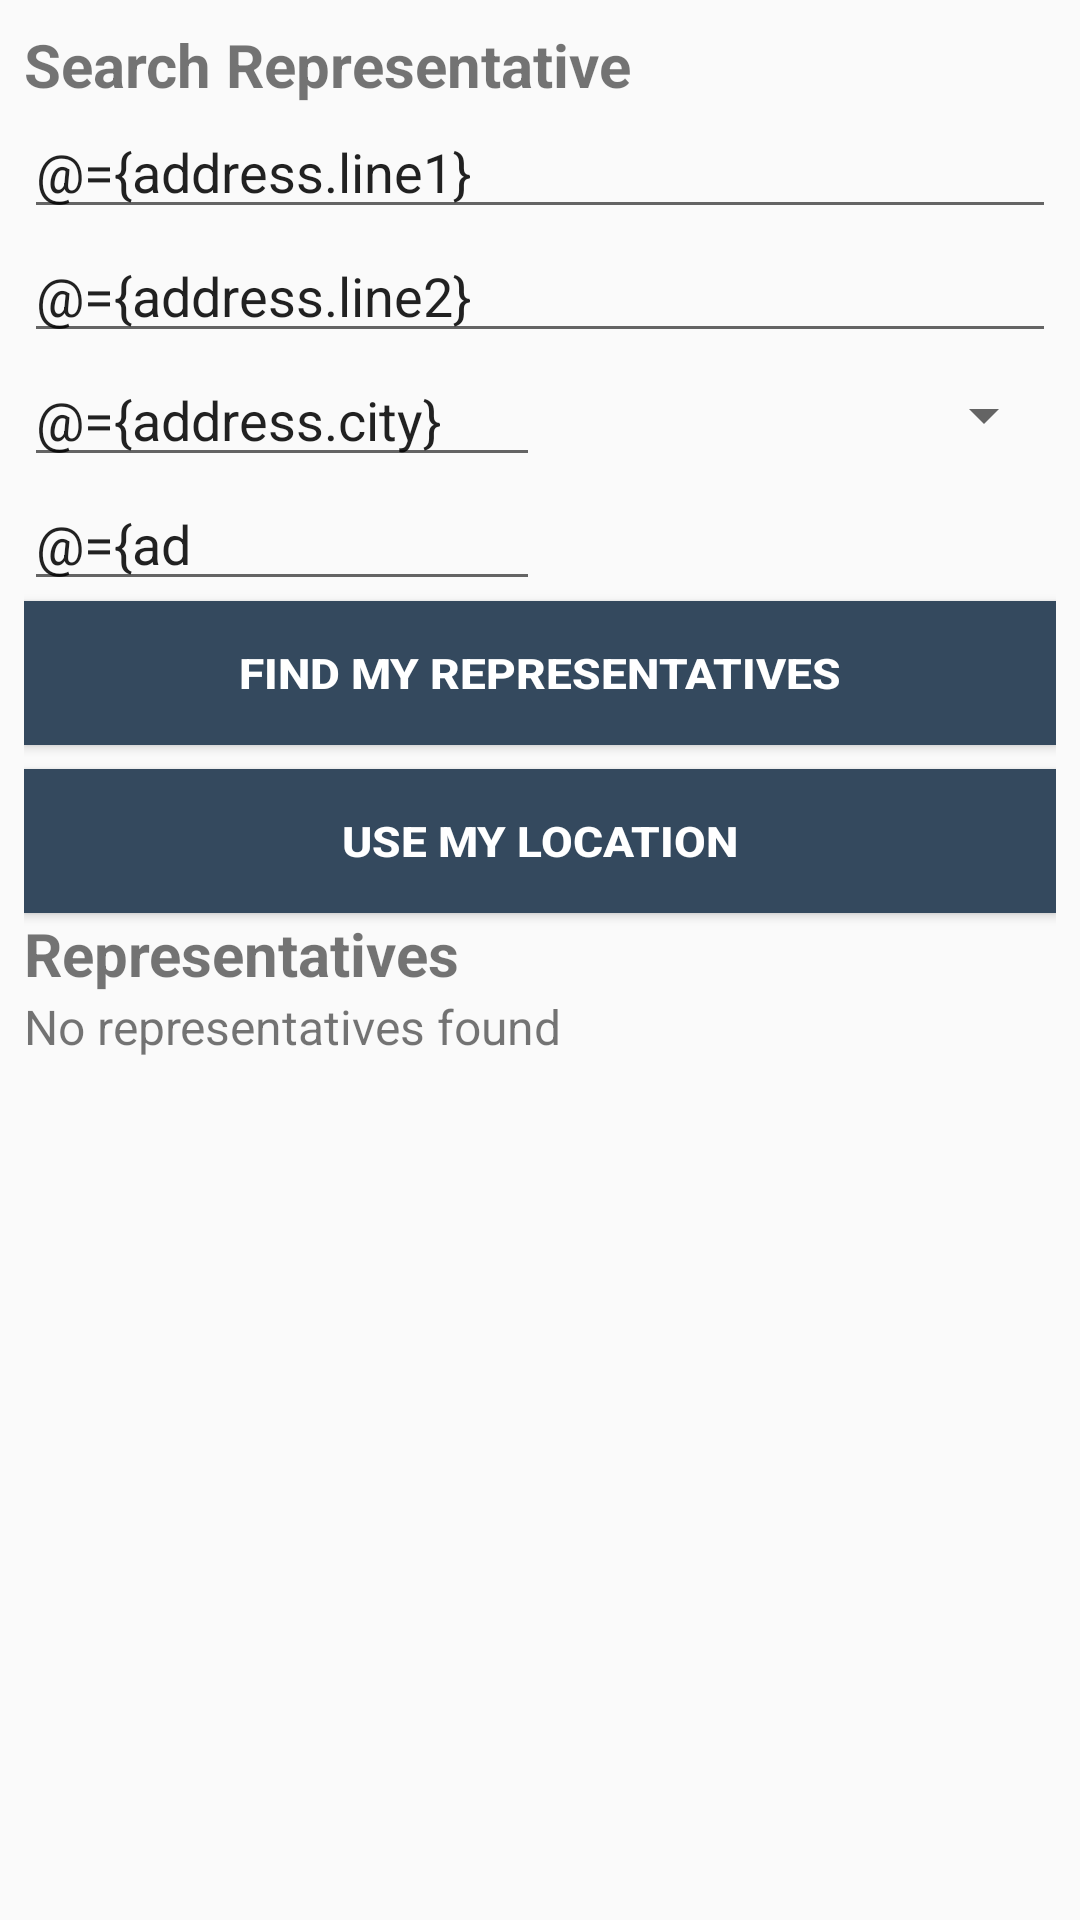

The Android layout XML behind this screen, and the referenced resources:
<!-- AndroidManifest.xml: application theme AppTheme -->
<!-- res/layout/fragment_representative.xml -->
<?xml version="1.0" encoding="utf-8"?>
<layout xmlns:android="http://schemas.android.com/apk/res/android"
    xmlns:app="http://schemas.android.com/apk/res-auto"
    xmlns:motion="http://schemas.android.com/tools">

    <data>
        <variable
            name="viewModel"
            type="com.example.android.politicalpreparedness.representative.RepresentativeViewModel" />

        <variable
            name="address"
            type="com.example.android.politicalpreparedness.network.models.Address" />
    </data>

    <androidx.constraintlayout.motion.widget.MotionLayout
        android:id="@+id/motion_layout"
        android:layout_width="match_parent"
        android:layout_height="match_parent"
        android:padding="@dimen/default_padding"
        app:layoutDescription="@xml/representative_fragment_scene">

        <TextView
            android:id="@+id/search_title"
            android:layout_width="wrap_content"
            android:layout_height="wrap_content"
            android:textStyle="bold"
            android:textAllCaps="false"
            android:textSize="@dimen/text_20sp"
            android:text="@string/representative_search"
            app:layout_constraintStart_toStartOf="parent"
            app:layout_constraintTop_toTopOf="parent" />

        <EditText
            android:id="@+id/address_line_1"
            android:layout_width="match_parent"
            android:layout_height="wrap_content"
            android:autofillHints="@string/empty_string"
            android:hint="@string/address_line_1"
            android:inputType="textPostalAddress"
            android:text="@={address.line1}"
            app:layout_constraintStart_toStartOf="parent"
            app:layout_constraintTop_toBottomOf="@id/search_title" />

        <EditText
            android:id="@+id/address_line_2"
            android:layout_width="match_parent"
            android:layout_height="@dimen/view_0dp"
            android:autofillHints="@string/empty_string"
            android:hint="@string/address_line_2"
            android:inputType="textPostalAddress"
            android:text="@={address.line2}"
            app:layout_constraintStart_toStartOf="parent"
            app:layout_constraintTop_toBottomOf="@id/address_line_1" />

        <EditText
            android:id="@+id/city"
            android:layout_width="@dimen/view_0dp"
            android:layout_height="wrap_content"
            android:autofillHints="@string/empty_string"
            android:hint="@string/city"
            android:inputType="textPostalAddress"
	        android:text="@={address.city}"
            app:layout_constraintEnd_toStartOf="@id/state"
            app:layout_constraintStart_toStartOf="parent"
            app:layout_constraintTop_toBottomOf="@id/address_line_2" />

        <Spinner
            android:id="@+id/state"
            android:layout_width="@dimen/view_0dp"
            android:layout_height="@dimen/view_0dp"
            android:inputType="textPostalAddress"
            app:layout_constraintBottom_toBottomOf="@id/city"
            app:layout_constraintEnd_toEndOf="parent"
            app:layout_constraintStart_toEndOf="@id/city"
            app:layout_constraintTop_toTopOf="@id/city"
            app:stateValue="@={address.state}" />

        <EditText
            android:id="@+id/zip"
            android:layout_width="@dimen/view_0dp"
            android:layout_height="wrap_content"
            android:autofillHints="@string/empty_string"
            android:hint="@string/zip"
            android:inputType="number"
            android:maxLength="@dimen/zip_length"
            android:text="@={address.zip}"
            app:layout_constraintEnd_toEndOf="@id/city"
            app:layout_constraintStart_toStartOf="parent"
            app:layout_constraintTop_toBottomOf="@id/city" />

        <Button
            android:id="@+id/button_search"
            android:layout_width="match_parent"
            android:layout_height="wrap_content"
            android:text="@string/find_my_representatives"
            style="@style/LandingButtonsStyle"
            app:layout_constraintTop_toBottomOf="@id/zip" />

        <Button
            android:id="@+id/button_location"
            android:layout_width="match_parent"
            android:layout_height="wrap_content"
            android:layout_marginTop="@dimen/default_padding"
            android:text="@string/use_my_location"
            style="@style/LandingButtonsStyle"
            app:layout_constraintTop_toBottomOf="@id/button_search" />

        <TextView
            android:id="@+id/representative_title"
            android:layout_width="wrap_content"
            android:layout_height="wrap_content"
            android:textStyle="bold"
            android:textAllCaps="false"
            android:textSize="@dimen/text_20sp"
            android:text="@string/representatives"
            app:layout_constraintStart_toStartOf="parent"
            app:layout_constraintTop_toBottomOf="@id/button_location" />

        <TextView
            android:id="@+id/representative_empty_text"
            android:layout_width="match_parent"
            android:layout_height="wrap_content"
            android:textSize="@dimen/text_16sp"
            android:gravity="center"
            app:isVisible="@{viewModel.representatives}"
            android:text="@string/no_representatives_found"
            app:layout_constraintStart_toStartOf="parent"
            app:layout_constraintEnd_toEndOf="parent"
            app:layout_constraintTop_toBottomOf="@id/representative_title" />

        <androidx.recyclerview.widget.RecyclerView
            android:id="@+id/representatives_recyclerView"
            android:layout_width="match_parent"
            android:layout_height="wrap_content"
            app:layoutManager="androidx.recyclerview.widget.LinearLayoutManager"
            app:layout_constraintStart_toStartOf="parent"
            app:layout_constraintEnd_toEndOf="parent"
            app:layout_constraintTop_toBottomOf="@id/representative_title" />

    </androidx.constraintlayout.motion.widget.MotionLayout>
</layout>
<!-- resources referenced by this layout -->
<resources>
  <dimen name="default_padding">8dp</dimen>
  <dimen name="text_16sp">16sp</dimen>
  <dimen name="text_20sp">20sp</dimen>
  <dimen name="view_0dp">0dp</dimen>
  <item name="zip_length" format="integer" type="dimen">5</item>
  <string name="address_line_1">Address Line 1</string>
  <string name="address_line_2">Address Line 2</string>
  <string name="city">City</string>
  <string name="empty_string" />
  <string name="find_my_representatives">Find My Representatives</string>
  <string name="no_representatives_found">No representatives found</string>
  <string name="representative_search">Search Representative</string>
  <string name="representatives">Representatives</string>
  <string name="use_my_location">Use My Location</string>
  <string name="zip">Zip</string>
  <style name="LandingButtonsStyle" parent="Widget.AppCompat.Button">
          <item name="android:background">@color/colorPrimary</item>
          <item name="android:textColor">@color/white</item>
          <item name="android:textStyle">bold</item>
          <item name="android:textScaleX">1.1</item>
          <item name="android:layout_margin">@dimen/normal_margin</item>
      </style>
  <style name="AppTheme" parent="Theme.AppCompat.Light.DarkActionBar">
          
          <item name="colorPrimary">@color/colorPrimary</item>
          <item name="colorPrimaryDark">@color/colorPrimaryDark</item>
          <item name="colorAccent">@color/colorAccent</item>
      </style>
  <color name="colorPrimary">#34495e</color>
  <color name="white">#FFFFFF</color>
  <dimen name="normal_margin">16dp</dimen>
  <color name="colorPrimaryDark">#1d3747</color>
  <color name="colorAccent">#82d9c8</color>
</resources>
